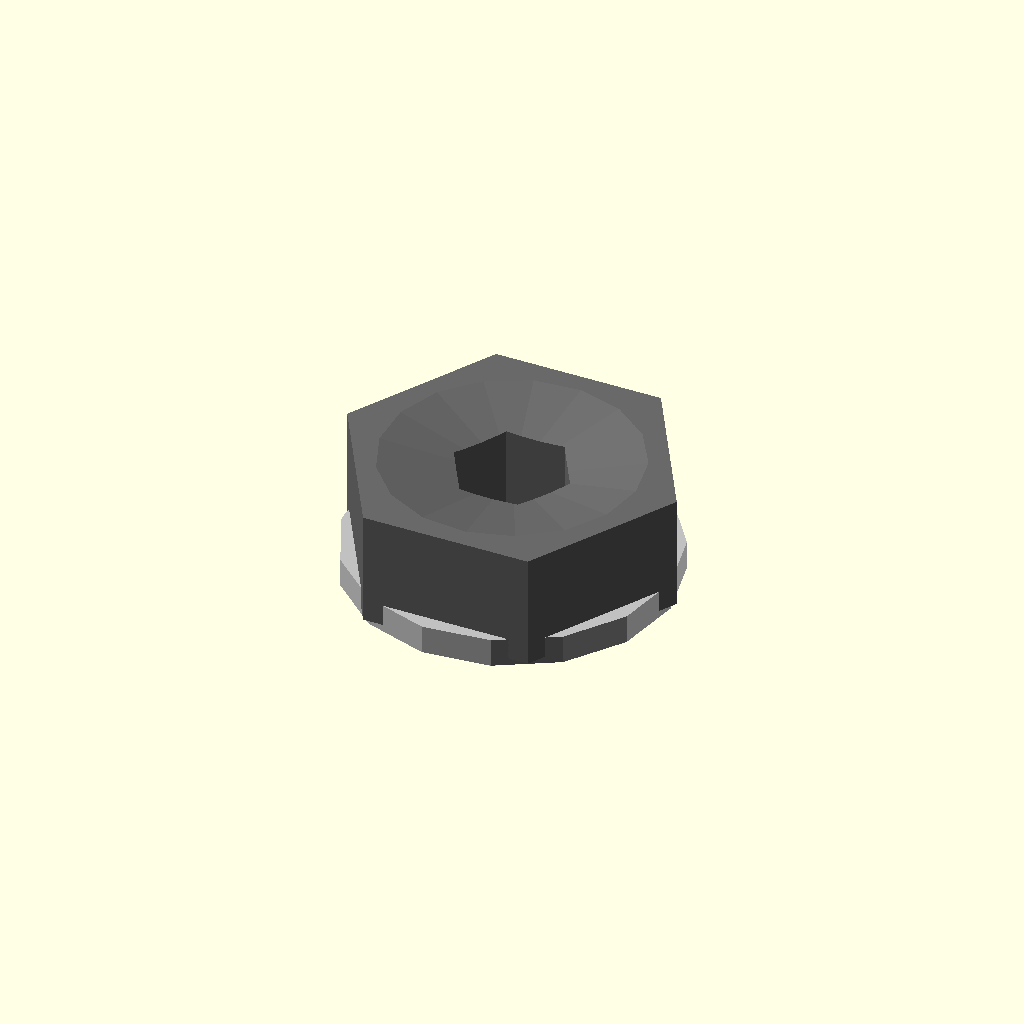
Cell 1 — every parameter at its default value.
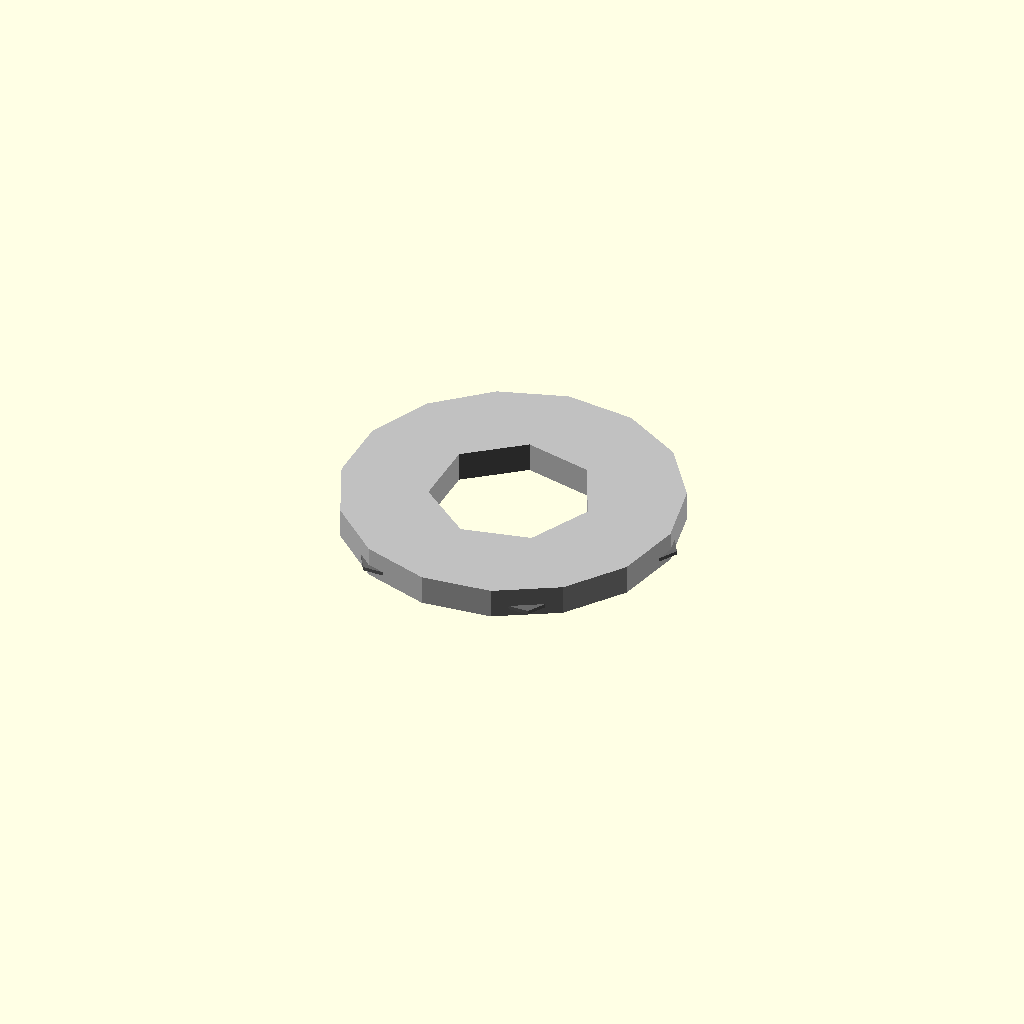
Cell 2 — thickness_mm set to 0.1, the other parameters unchanged.
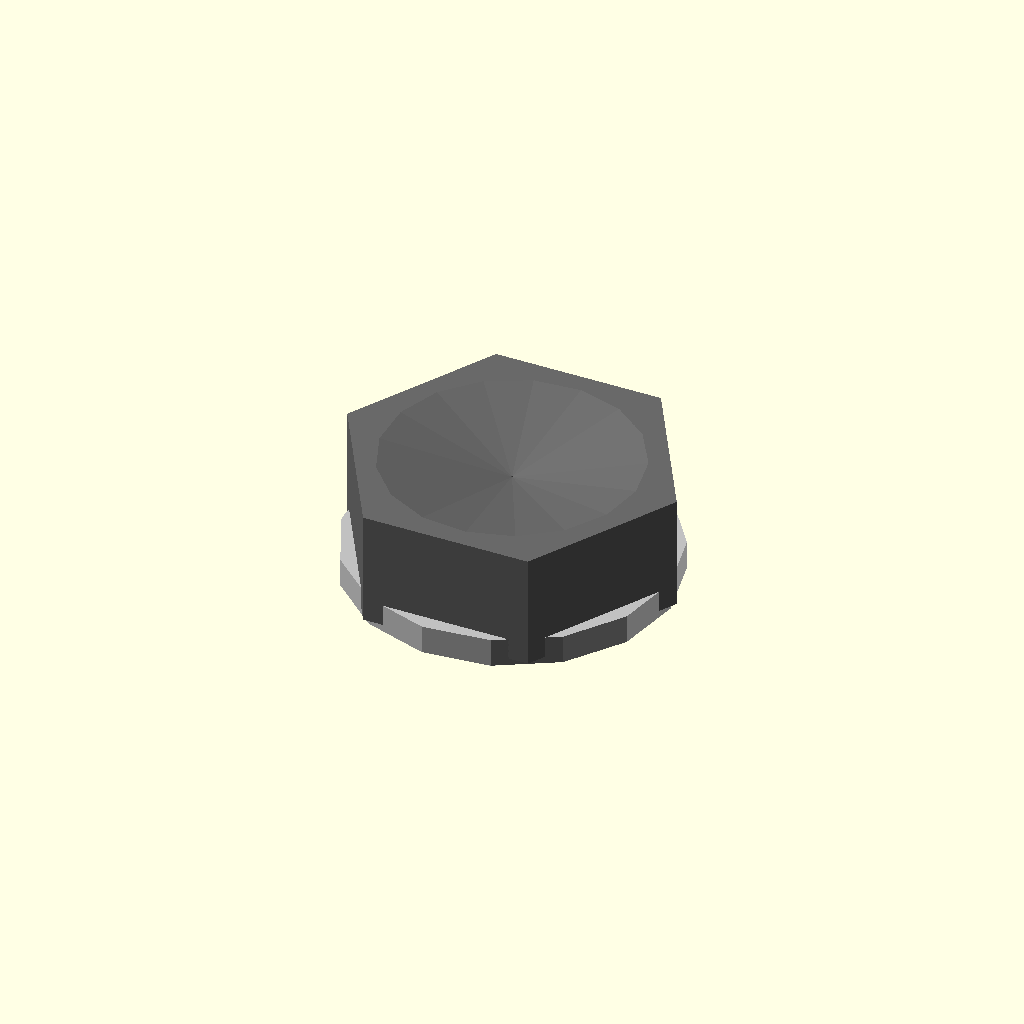
Cell 3: the same model with hole_diameter_mm = 0.05.
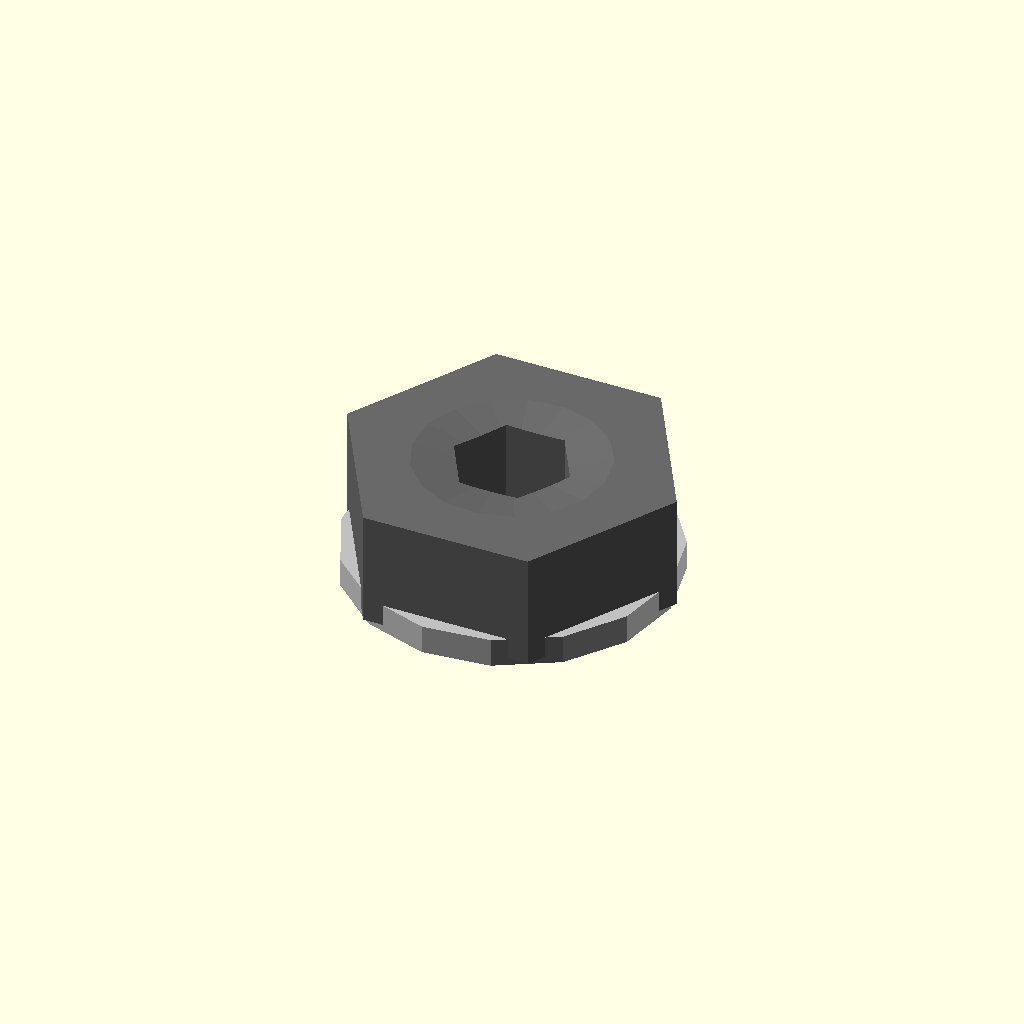
Cell 4: chamfer_mm = 0 (everything else at default).
One fixed orthographic camera (rotation 55°, 0°, 25°; colour scheme Cornfield) for every cell.
The OpenSCAD source (results/craft/scad/nut__M4_nut.scad):
// Parameters
thread_diameter_mm = 4.0; //[2.0:8.0:0.1]
across_flats_mm = 8.1; //[4.0:16.2:0.1]
thickness_mm = 3.2; //[1.6:6.4:0.1]
hole_diameter_mm = 3.3; //[2.5:4.5:0.05]
chamfer_mm = 0.3; //[0.0:1.0:0.05]
overlap_mm = 0.6; //[0.2:2.0:0.1]
hex_circumradius_mm = 4.676537180435969; //[2.0:10.0:0.01]
washer_enabled = 1; //[0:1:1]
washer_outer_diameter_mm = 9.0; //[6.0:18.0:0.1]
washer_thickness_mm = 0.8; //[0.4:2.0:0.05]
washer_hole_diameter_mm = 4.3; //[3.6:6.0:0.05]

// M4 Nut - complete geometry
module nut() {
  color("DimGray") {
    difference() {
      // Hex nut body
      cylinder(r=hex_circumradius_mm, h=thickness_mm, center=true, $fn=6);
      // Central thread hole
      translate([0, 0, 0])
        cylinder(r=hole_diameter_mm/2, h=thickness_mm + 2*overlap_mm, center=true);
      // Top and bottom chamfers
      union() {
        translate([0, 0, thickness_mm/2 - (chamfer_mm + overlap_mm)/2 + overlap_mm/2])
          rotate([180, 0, 0])
          cylinder(r1=hex_circumradius_mm + overlap_mm, r2=0, h=chamfer_mm + overlap_mm, center=true);
        translate([0, 0, -thickness_mm/2 + (chamfer_mm + overlap_mm)/2 - overlap_mm/2])
          cylinder(r1=hex_circumradius_mm + overlap_mm, r2=0, h=chamfer_mm + overlap_mm, center=true);
      }
    }
  }
}

// Washer - complete geometry
module washer() {
  if (washer_enabled) {
    color("Silver") {
      difference() {
        // Washer outer
        translate([0, 0, -thickness_mm/2 - washer_thickness_mm/2 + overlap_mm])
          cylinder(r=washer_outer_diameter_mm/2, h=washer_thickness_mm, center=true);
        // Washer inner hole
        translate([0, 0, -thickness_mm/2 - washer_thickness_mm/2 + overlap_mm])
          cylinder(r=washer_hole_diameter_mm/2, h=washer_thickness_mm + 2*overlap_mm, center=true);
      }
    }
  }
}

// Nut and Washer Assembly
module nut_and_washer() {
  union() {
    nut();
    washer();
  }
}

// Final Assembly
module assembly() {
  nut_and_washer();
}

assembly();
Parameter table extracted from the source (name, type, default, range or options):
thread_diameter_mm: number, default 4, range 0.1 to 2, step 8
across_flats_mm: number, default 8.1, range 0.1 to 4, step 16.2
thickness_mm: number, default 3.2, range 0.1 to 1.6, step 6.4
hole_diameter_mm: number, default 3.3, range 0.05 to 2.5, step 4.5
chamfer_mm: number, default 0.3, range 0 to 0.05, step 1
overlap_mm: number, default 0.6, range 0.1 to 0.2, step 2
hex_circumradius_mm: number, default 4.676537180435969, range 0.01 to 2, step 10
washer_enabled: number, default 1, range 0 to 1, step 1
washer_outer_diameter_mm: number, default 9, range 0.1 to 6, step 18
washer_thickness_mm: number, default 0.8, range 0.05 to 0.4, step 2
washer_hole_diameter_mm: number, default 4.3, range 0.05 to 3.6, step 6
